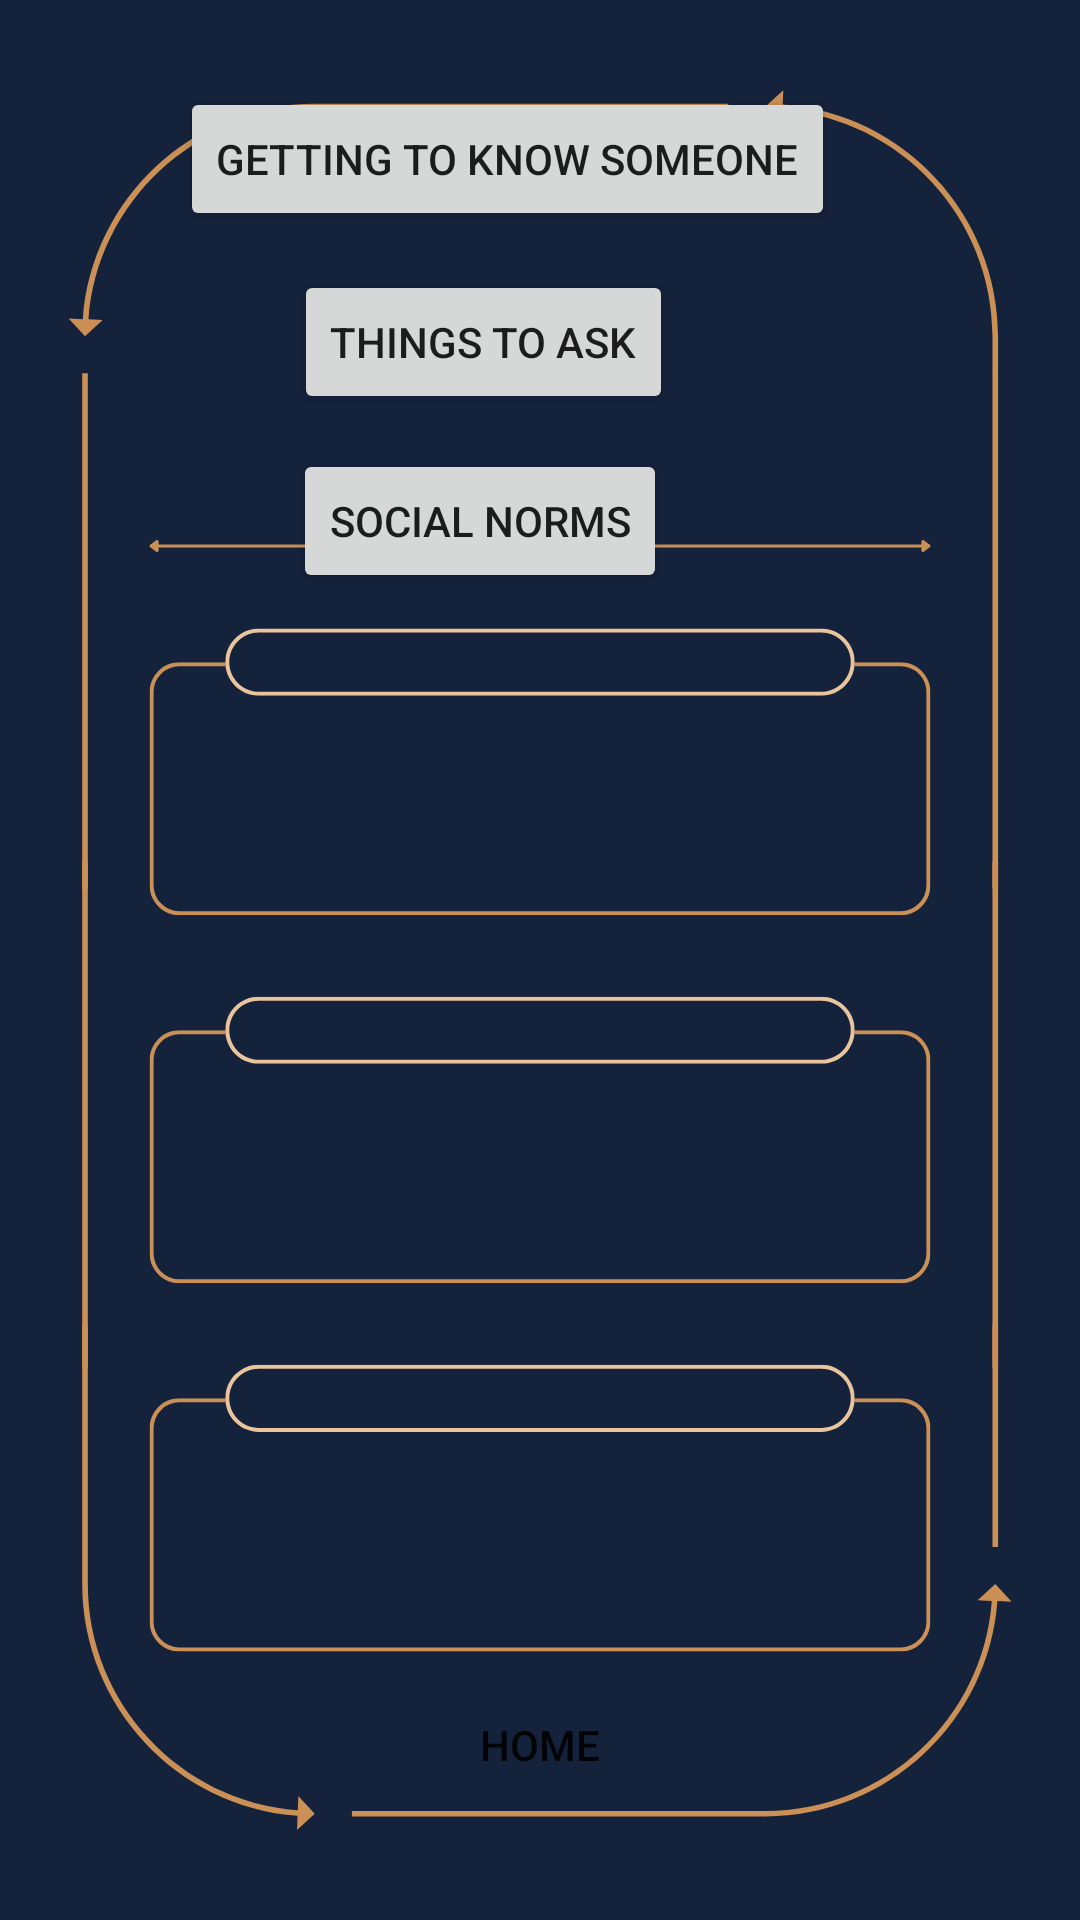

Layout XML and referenced resources for this Android screen:
<!-- AndroidManifest.xml: application theme Theme.JAVAYAY -->
<!-- res/layout/friendship_advice_page.xml -->
<?xml version="1.0" encoding="utf-8"?>
<androidx.constraintlayout.widget.ConstraintLayout xmlns:android="http://schemas.android.com/apk/res/android"
    xmlns:app="http://schemas.android.com/apk/res-auto"
    android:layout_width="match_parent"
    android:layout_height="match_parent"
    android:background="@drawable/friendshipadvice">

    <Button
        android:id="@+id/faHomeButton"
        android:layout_width="wrap_content"
        android:layout_height="wrap_content"
        android:text="Home"
        app:layout_constraintBottom_toBottomOf="parent"
        app:layout_constraintEnd_toEndOf="parent"
        app:layout_constraintStart_toStartOf="parent"
        app:layout_constraintTop_toTopOf="parent"
        app:layout_constraintVertical_bias="0.942"
        android:background="@android:color/transparent"/>

    <Button
        android:id="@+id/gettingToKnowButton"
        android:layout_width="wrap_content"
        android:layout_height="wrap_content"
        android:text="Getting to Know Someone"
        app:layout_constraintBottom_toBottomOf="parent"
        app:layout_constraintEnd_toEndOf="parent"
        app:layout_constraintHorizontal_bias="0.424"
        app:layout_constraintStart_toStartOf="parent"
        app:layout_constraintTop_toTopOf="parent"
        app:layout_constraintVertical_bias="0.049" />

    <Button
        android:id="@+id/thingsToAskButton"
        android:layout_width="wrap_content"
        android:layout_height="wrap_content"
        android:text="Things to Ask"
        app:layout_constraintBottom_toBottomOf="parent"
        app:layout_constraintEnd_toEndOf="parent"
        app:layout_constraintHorizontal_bias="0.419"
        app:layout_constraintStart_toStartOf="parent"
        app:layout_constraintTop_toTopOf="parent"
        app:layout_constraintVertical_bias="0.152" />

    <Button
        android:id="@+id/socialNormsButton"
        android:layout_width="wrap_content"
        android:layout_height="wrap_content"
        android:text="Social Norms"
        app:layout_constraintBottom_toBottomOf="parent"
        app:layout_constraintEnd_toEndOf="parent"
        app:layout_constraintHorizontal_bias="0.415"
        app:layout_constraintStart_toStartOf="parent"
        app:layout_constraintTop_toTopOf="parent"
        app:layout_constraintVertical_bias="0.253" />
</androidx.constraintlayout.widget.ConstraintLayout>
<!-- resources referenced by this layout -->
<resources>
  <!-- drawable friendshipadvice: png bitmap (drawable, 255930 bytes) -->
  <style name="Theme.JAVAYAY" parent="Theme.MaterialComponents.DayNight.DarkActionBar">
          
          <item name="colorPrimary">@color/purple_500</item>
          <item name="colorPrimaryVariant">@color/purple_700</item>
          <item name="colorOnPrimary">@color/white</item>
          
          <item name="colorSecondary">@color/teal_200</item>
          <item name="colorSecondaryVariant">@color/teal_700</item>
          <item name="colorOnSecondary">@color/black</item>
          
          <item name="android:statusBarColor">?attr/colorPrimaryVariant</item>
          
      </style>
  <!-- not gathered from this repository: default colours our renderer supplied (Android Studio template values) -->
  <color name="purple_500">#FF6200EE</color>
  <color name="purple_700">#FF3700B3</color>
  <color name="teal_200">#FF03DAC5</color>
  <color name="teal_700">#FF018786</color>
  <color name="black">#FF000000</color>
  <color name="white">#FFFFFFFF</color>
</resources>
